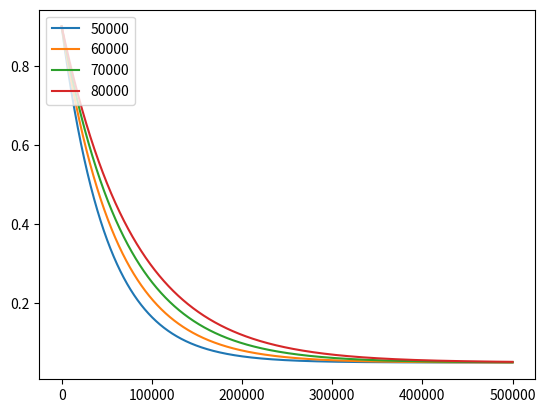

The script that saved this image:
from matplotlib import pyplot as plt
import numpy as np

epsEnd = 0.05
epsStart = 0.9
# epsDecays = [8000, 10000, 12000, 14000, 16000, 20000]

epsDecays = [50000, 60000, 70000, 80000]
for epsDecay in epsDecays:
    rec = []
    for eps_done in range(500000):
        epsThresh = epsEnd + (epsStart - epsEnd) * \
            np.exp(-1. * eps_done / epsDecay)
        rec.append(epsThresh)

    plt.plot(rec)

plt.legend(epsDecays, loc="upper left")
plt.show()
